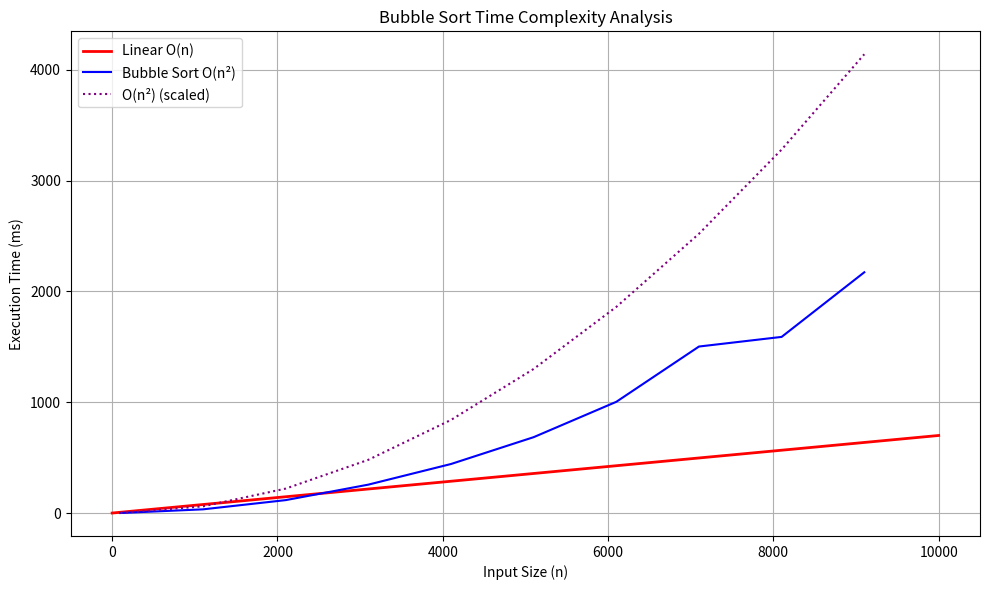

Write Python code to recreate this figure.
import matplotlib.pyplot as plt
import random
import time
import math

def bubble_sort(arr):
    n = len(arr)
    for i in range(n - 1):
        swapped = False
        for j in range(n - i - 1):
            if arr[j] > arr[j + 1]:
                arr[j], arr[j + 1] = arr[j + 1], arr[j]
                swapped = True
        if not swapped:
            break

input_sizes = list(range(100, 10001, 1000))
execution_times = []

for size in input_sizes:
    arr = [random.randint(0, size) for i in range(size)]
    start_time = time.perf_counter()
    bubble_sort(arr)
    end_time = time.perf_counter()
    elapsed_time = (end_time - start_time) * 1000
    execution_times.append(elapsed_time)
    print(f"Size: {size}, Time: {elapsed_time:.4f} ms")

n_squared_values = [n**2 / 20000 for n in input_sizes]

plt.figure(figsize=(10, 6))
plt.plot([0, 10000], [0, 700], color='red', linestyle='-', linewidth=2, label='Linear O(n)')
plt.plot(input_sizes, execution_times, linestyle='-', color='blue', label='Bubble Sort O(n²)')
plt.plot(input_sizes, n_squared_values, linestyle=':', color='purple', label='O(n²) (scaled)')
plt.title("Bubble Sort Time Complexity Analysis")
plt.xlabel("Input Size (n)")
plt.ylabel("Execution Time (ms)")
plt.grid(True)
plt.legend()
plt.tight_layout()
plt.show()
